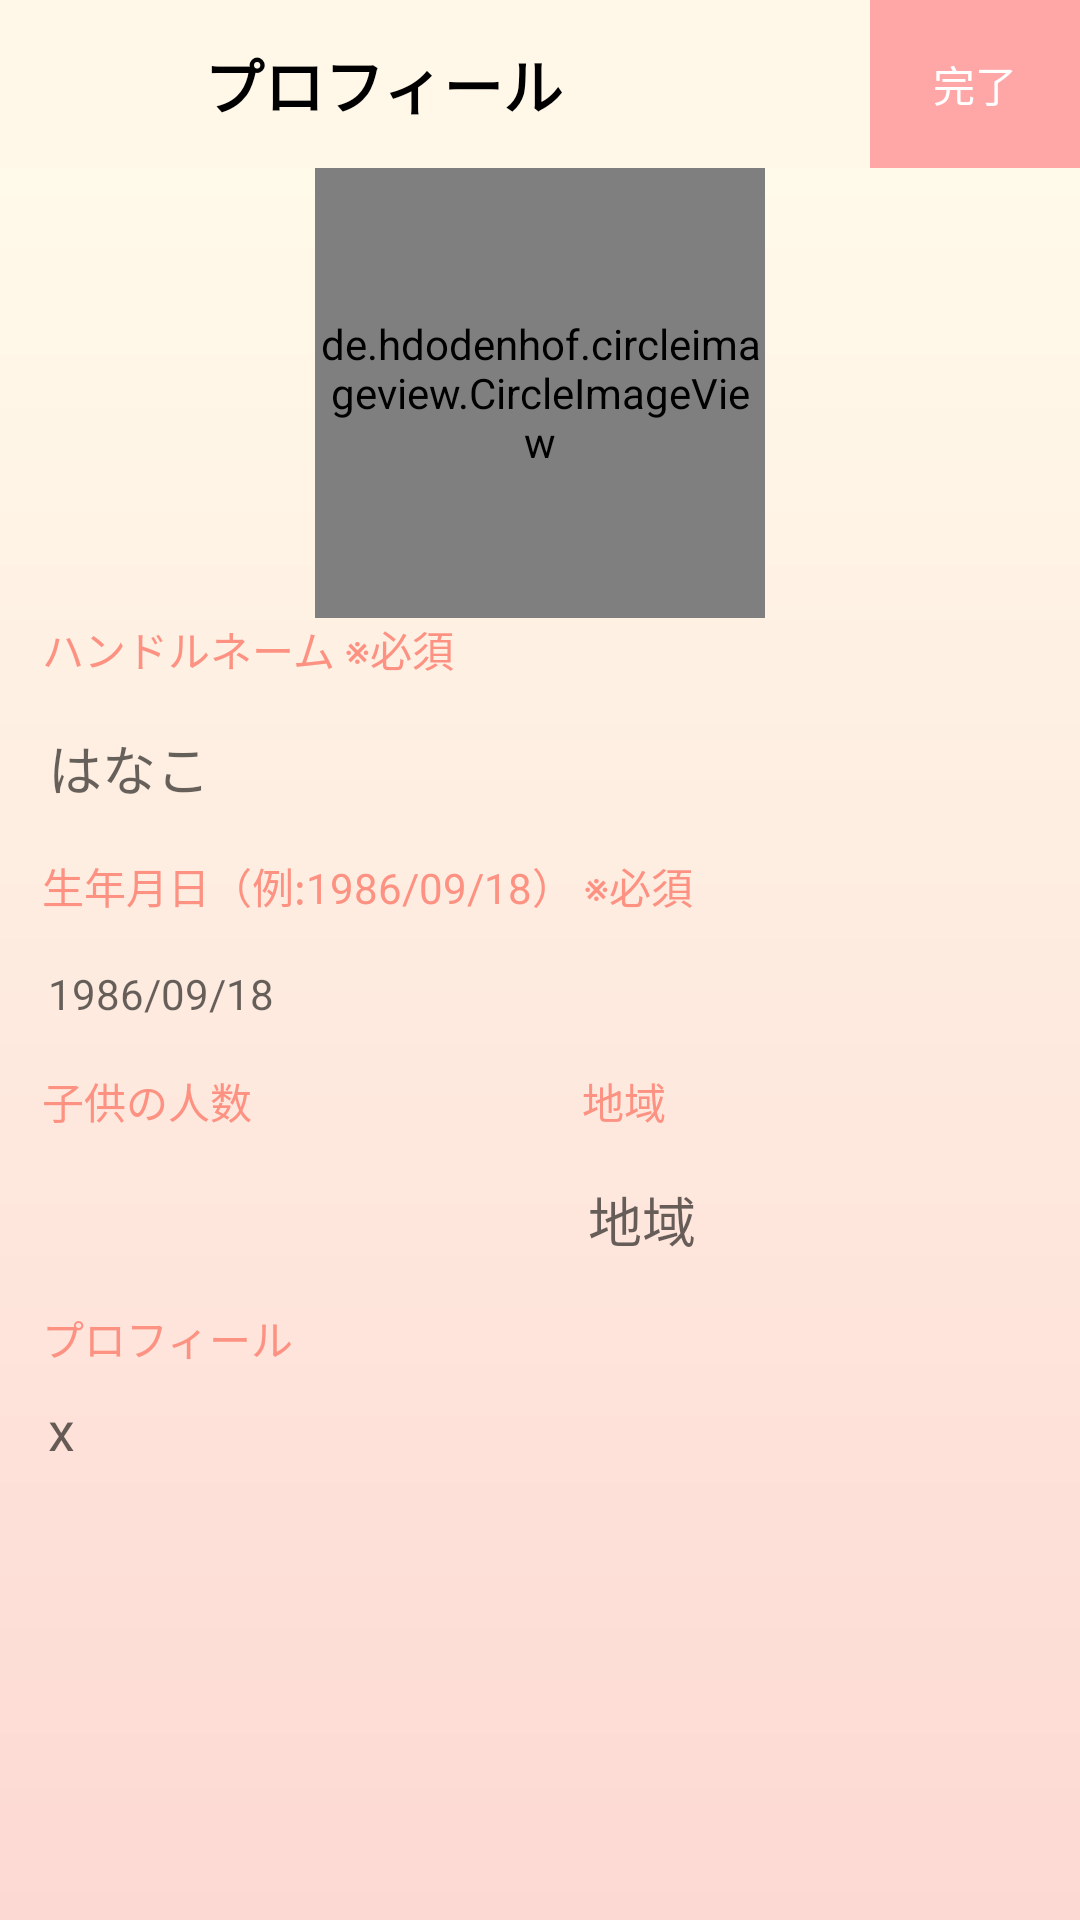

Android layout source for this screen:
<!-- AndroidManifest.xml: application theme AppTheme -->
<!-- res/layout/activity_register__user.xml -->
<?xml version="1.0" encoding="utf-8"?>
<LinearLayout xmlns:tools="http://schemas.android.com/tools"
              xmlns:android="http://schemas.android.com/apk/res/android"
              android:layout_width="match_parent"
              android:background="@drawable/shape_background"
              android:layout_height="match_parent"
              android:orientation="vertical"
              tools:context="namhenry.com.vn.projectweek4.activity.RegisterUserActivity">

    <include layout="@layout/action_bar"/>
    <ScrollView
            android:layout_width="match_parent"
            android:background="@drawable/shape_background"
            android:layout_height="match_parent">
        <LinearLayout
                android:orientation="vertical"
                android:layout_width="match_parent"
                android:layout_height="wrap_content">
            <TextView
                    android:id="@+id/registerUser_tv_header"
                    android:visibility="gone"
                    android:layout_gravity="center"
                    android:text="@string/register_User_null_text_header"
                    style="@style/tv_null_text"/>
            <de.hdodenhof.circleimageview.CircleImageView
                    android:id="@+id/imgRegisterUser"
                    android:layout_gravity="center"
                    android:src="@drawable/icon_no_image"
                    android:layout_width="150dp"
                    android:layout_height="150dp">
            </de.hdodenhof.circleimageview.CircleImageView>

            <TextView
                    android:text="@string/user_name_register"
                    style="@style/tv_login"/>
            <EditText
                    android:id="@+id/edUserName"
                    android:inputType="text"
                    android:hint="@string/user_name_register_hint"

                    style="@style/edt_login"/>
            <FrameLayout
                    android:layout_width="wrap_content"
                    android:layout_height="wrap_content">
                <TextView
                        android:id="@+id/tvNullText"
                        android:visibility="gone"
                        android:text="@string/null_text"
                        style="@style/tv_null_text"/>
                <TextView
                        android:id="@+id/tvOverQuantity"
                        android:visibility="gone"
                        android:text="@string/over_quantity"
                        style="@style/tv_null_text"/>
            </FrameLayout>

            <TextView
                    android:text="@string/date_of_birth"
                    style="@style/tv_login"/>
            <TextView
                    android:id="@+id/tvDateOfBirth"
                    android:gravity="center_vertical"
                    android:hint="@string/hint_date_of_birth"
            
                    style="@style/edt_login"/>
            <FrameLayout
                    android:layout_width="wrap_content"
                    android:layout_height="wrap_content">
                <TextView
                        android:id="@+id/tvNotChooseDate"
                        android:visibility="gone"
                        android:text="@string/not_choose_date_of_birth"
                        style="@style/tv_null_text"/>
                <TextView
                        android:id="@+id/tvChooseFutureDate"
                        android:visibility="gone"
                        android:text="@string/choose_date_of_birth_at_future"
                        style="@style/tv_null_text"/>
            </FrameLayout>
            <LinearLayout
                    android:layout_weight="1.5"
                    android:orientation="horizontal"
                    android:layout_width="match_parent"
                    android:layout_height="0dp">
                <LinearLayout
                        android:orientation="vertical"
                        android:layout_weight="1"
                        android:layout_width="0dp"
                        android:layout_height="wrap_content">
                    <TextView android:text="@string/number_child"
                              style="@style/tv_login"/>
                    <Spinner
                            android:id="@+id/spRegisterUser"
                            style="@style/edt_login">
                    </Spinner>
                </LinearLayout>
                <LinearLayout
                        android:orientation="vertical"
                        android:layout_weight="1"
                        android:layout_width="0dp"
                        android:layout_height="wrap_content">
                    <TextView android:text="@string/address"
                              style="@style/tv_login"/>
                    <EditText
                            android:inputType="text"
                            android:hint="@string/address"
                            style="@style/edt_login"/>
                </LinearLayout>
            </LinearLayout>
            <TextView
                    android:text="@string/profile"
                    style="@style/tv_login"/>
            <EditText
                    android:id="@+id/edProfileRegisterUser"
                    android:hint="@string/hint_profile"
                    android:inputType="textMultiLine"
                    style="@style/edt_profile_register_user"/>
        </LinearLayout>
    </ScrollView>
</LinearLayout>
<!-- res/layout/action_bar.xml (included above) -->
<?xml version="1.0" encoding="utf-8"?>
<LinearLayout xmlns:android="http://schemas.android.com/apk/res/android"
              android:orientation="horizontal"
              android:gravity="center"
              android:background="#FFF8E9"
              android:layout_width="match_parent"
              android:layout_height="?attr/actionBarSize">
    <ImageView
            android:layout_margin="@dimen/common_4dp"
            android:src="@drawable/icon_back"
            android:layout_width="wrap_content"
            android:layout_height="wrap_content"/>
    <TextView
           android:layout_marginLeft="@dimen/common_60dp"
            android:text="@string/profile"
           android:textSize="20sp"
            android:layout_width="wrap_content"
           android:textStyle="bold"
           android:textColor="#000000"
            android:layout_height="wrap_content"/>
    <LinearLayout
            android:gravity="right"
            android:layout_width="match_parent"
            android:layout_height="match_parent">

    <TextView
            android:id="@+id/tvSave"
            android:gravity="center"
            android:background="#FFA6A6"
            android:text="@string/done"
            android:textColor="@color/tv_register_firstScreen"
            android:layout_width="70dp"
            android:layout_height="match_parent"/>
    </LinearLayout>
</LinearLayout>
<!-- resources referenced by this layout -->
<resources>
  <color name="tv_register_firstScreen">#ffffff</color>
  <dimen name="common_4dp">4dp</dimen>
  <dimen name="common_60dp">60dp</dimen>
  <!-- drawable shape_background (drawable) -->
  <?xml version="1.0" encoding="utf-8"?>
  <shape xmlns:android="http://schemas.android.com/apk/res/android" android:shape="rectangle">
      <gradient
              android:startColor="#FFFAEA"
              android:angle="-90"
              android:endColor="#FDD9D3"/>
  </shape>
  <string name="address">地域</string>
  <string name="choose_date_of_birth_at_future">生年月日が無効です。</string>
  <string name="date_of_birth">生年月日（例:1986/09/18） ※必須</string>
  <string name="done">完了</string>
  <string name="hint_date_of_birth">1986/09/18</string>
  <string name="hint_profile">x</string>
  <string name="not_choose_date_of_birth">生年月日は必須項目です。</string>
  <string name="null_text">名前は必須項目です。</string>
  <string name="number_child">子供の人数</string>
  <string name="over_quantity">文字数が超過しました。○文字以内で入力ください</string>
  <string name="profile">プロフィール</string>
  <string name="register_User_null_text_header">※必須項目が入力されていません※</string>
  <string name="user_name_register">ハンドルネーム ※必須</string>
  <string name="user_name_register_hint">はなこ</string>
  <style name="edt_login">
          <item name="android:layout_height">wrap_content</item>
          <item name="android:layout_width">match_parent</item>
          <item name="android:layout_margin">8dp</item>
          <item name="android:paddingTop">8dp</item>
          <item name="android:paddingBottom">8dp</item>
          <item name="android:paddingLeft">@dimen/common_8dp</item>
          <item name="android:background">@drawable/shape_edittext_login</item>
      </style>
  <style name="edt_profile_register_user">
          <item name="android:layout_height">wrap_content</item>
          <item name="android:layout_width">match_parent</item>
          <item name="android:layout_margin">8dp</item>
          <item name="android:paddingLeft">@dimen/common_8dp</item>
          <item name="android:lines">4</item>
          <item name="android:gravity">top</item>
          <item name="android:background">@drawable/shape_edittext_login</item>
      </style>
  <style name="tv_login">
          <item name="android:layout_width">wrap_content</item>
          <item name="android:layout_height">wrap_content</item>
          <item name="android:textColor">@color/background_register_firstScreen</item>
          <item name="android:layout_marginLeft">14dp</item>
      </style>
  <style name="tv_null_text">
          <item name="android:layout_width">wrap_content</item>
          <item name="android:layout_height">wrap_content</item>
          <item name="android:textColor">@color/tv_null_text</item>
          <item name="android:layout_marginLeft">14dp</item>
      </style>
  <style name="AppTheme" parent="Theme.AppCompat.Light.NoActionBar">
          
          <item name="colorPrimary">@color/colorPrimary</item>
          <item name="colorPrimaryDark">@color/colorPrimaryDark</item>
          <item name="colorAccent">@color/colorAccent</item>
      </style>
  <dimen name="common_8dp">8dp</dimen>
  <color name="background_register_firstScreen">#FD9283</color>
  <color name="tv_null_text">#DE433F</color>
  <color name="colorPrimary">#008577</color>
  <color name="colorPrimaryDark">#00574B</color>
  <color name="colorAccent">#D81B60</color>
</resources>
